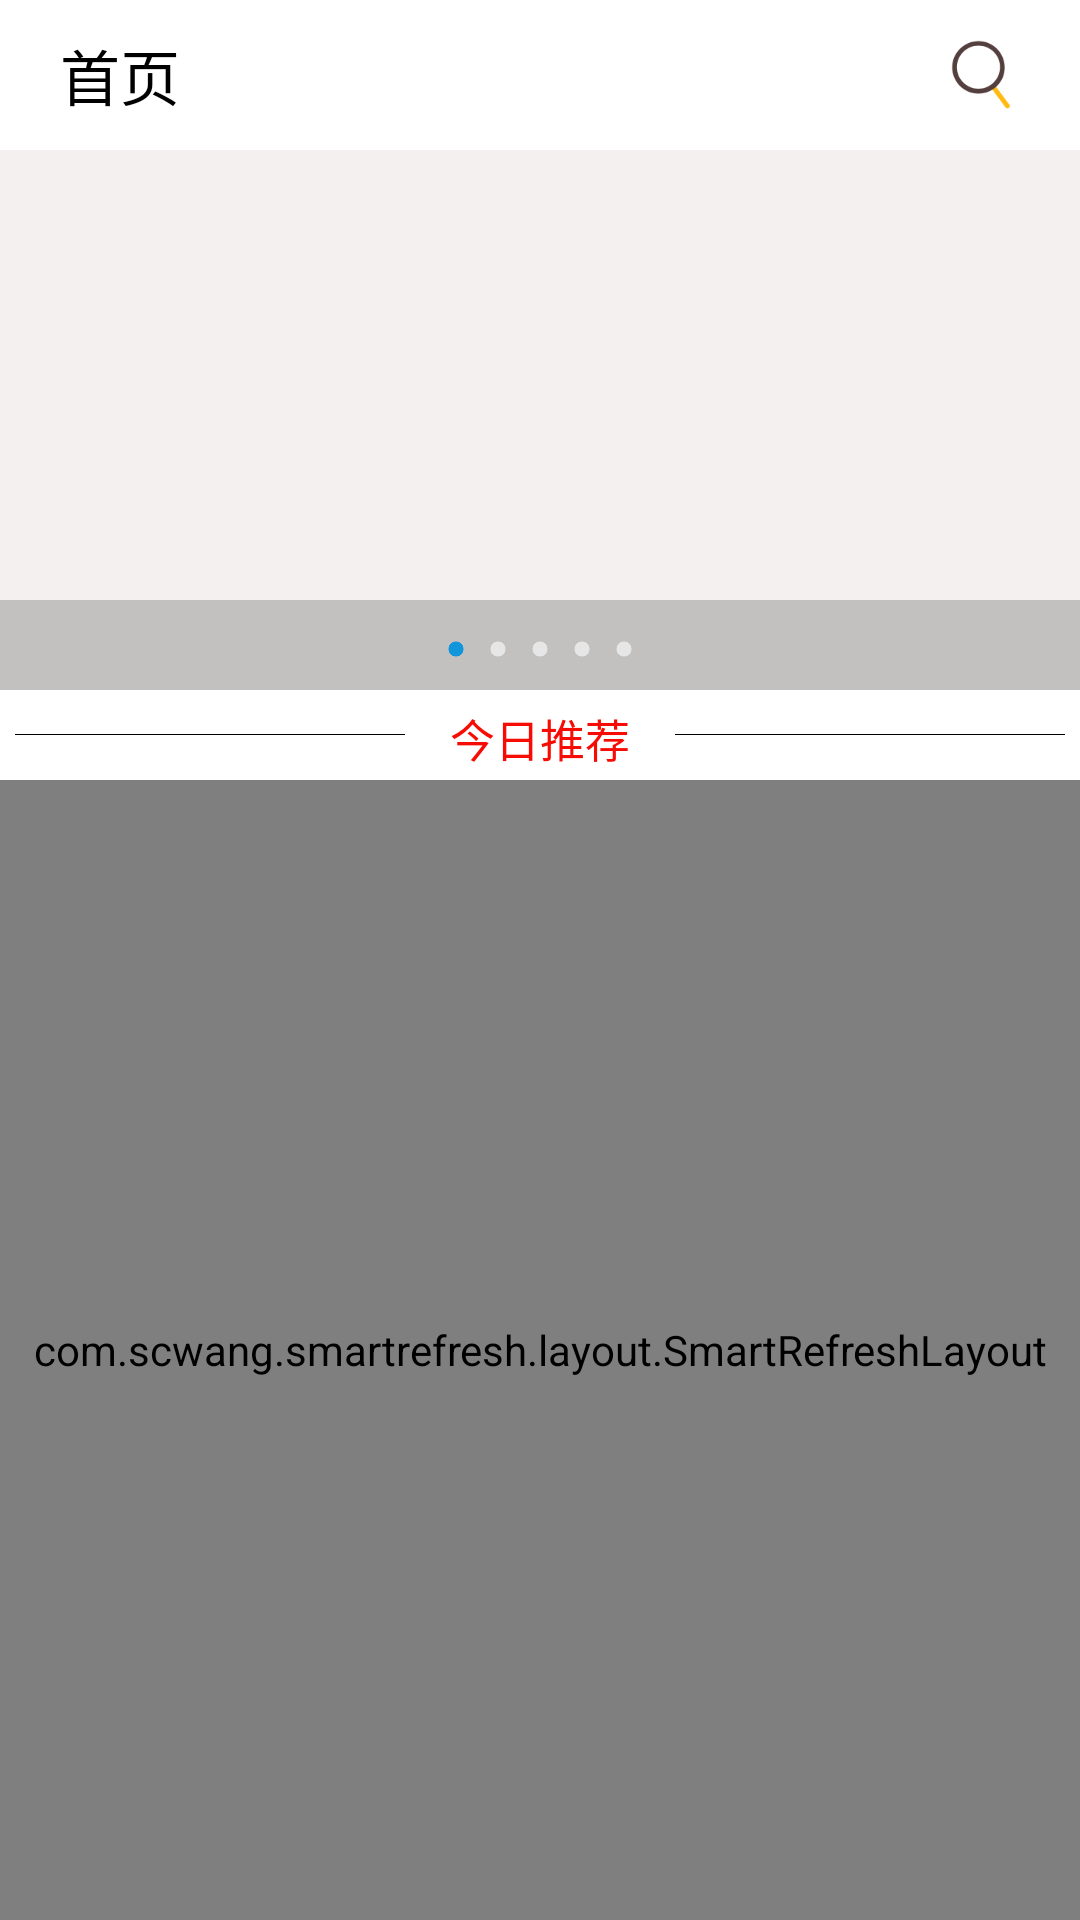

Layout XML and referenced resources for this Android screen:
<!-- AndroidManifest.xml: application theme AppTheme -->
<!-- res/layout/fragment_index.xml -->
<LinearLayout xmlns:android="http://schemas.android.com/apk/res/android"
              xmlns:tools="http://schemas.android.com/tools"
              android:layout_width="match_parent"
              android:layout_height="match_parent"
              android:orientation="vertical"
              android:background="#FFF4F0F0">

    <FrameLayout
        android:layout_width="match_parent"
        android:layout_height="50dp"
        android:background="#ffffff">

        <TextView
            android:layout_width="wrap_content"
            android:layout_height="wrap_content"
            android:layout_marginLeft="20dp"
            android:layout_gravity="left|center"
            android:text="首页"
            android:textColor="#000000"
            android:textSize="20dp" />

        <Button
            android:id="@+id/search"
            android:layout_width="25dp"
            android:layout_height="25dp"
            android:layout_marginRight="20dp"
            android:layout_gravity="right|center"
            android:background="@drawable/icon_search" />

    </FrameLayout>

    <FrameLayout
        android:layout_width="wrap_content"
        android:layout_height="180dp">

        <android.support.v4.view.ViewPager
            android:id="@+id/vp"
            android:layout_width="match_parent"
            android:layout_height="180dp" />

        <LinearLayout
            android:layout_width="match_parent"
            android:layout_height="30dp"
            android:layout_gravity="bottom"
            android:background="#33000000"
            android:gravity="center"
            android:orientation="vertical">

            
            
            
            
            

            <LinearLayout
                android:layout_width="wrap_content"
                android:layout_height="wrap_content"
                android:layout_marginTop="3dp"
                android:orientation="horizontal">

                <View
                    android:id="@+id/dot_0"
                    android:layout_width="10dp"
                    android:layout_height="10dp"
                    android:layout_marginLeft="2dp"
                    android:layout_marginRight="2dp"
                    android:background="@drawable/dot_yes"/>

                <View
                    android:id="@+id/dot_1"
                    android:layout_width="10dp"
                    android:layout_height="10dp"
                    android:layout_marginLeft="2dp"
                    android:layout_marginRight="2dp"
                    android:background="@drawable/dot_no"/>

                <View
                    android:id="@+id/dot_2"
                    android:layout_width="10dp"
                    android:layout_height="10dp"
                    android:layout_marginLeft="2dp"
                    android:layout_marginRight="2dp"
                    android:background="@drawable/dot_no"/>

                <View
                    android:id="@+id/dot_3"
                    android:layout_width="10dp"
                    android:layout_height="10dp"
                    android:layout_marginLeft="2dp"
                    android:layout_marginRight="2dp"
                    android:background="@drawable/dot_no"/>

                <View
                    android:id="@+id/dot_4"
                    android:layout_width="10dp"
                    android:layout_height="10dp"
                    android:layout_marginLeft="2dp"
                    android:layout_marginRight="2dp"
                    android:background="@drawable/dot_no"/>
            </LinearLayout>

        </LinearLayout>
    </FrameLayout>

    <LinearLayout
        android:layout_width="match_parent"
        android:layout_height="30dp"
        android:padding="5dp"
        android:orientation="horizontal"
        android:background="#ffffff">

        <View
            android:layout_width="100dp"
            android:layout_weight="1"
            android:background="#000000"
            android:layout_gravity="center_vertical"
            android:layout_height="1px" />
        <TextView
            android:layout_width="wrap_content"
            android:layout_height="wrap_content"
            android:text="今日推荐"
            android:layout_weight="1"
            android:layout_gravity="center_vertical"
            android:gravity="center"
            android:textColor="#f60c04"
            android:textSize="15sp" />

        <View
            android:layout_width="100dp"
            android:layout_weight="1"
            android:background="#000000"
            android:layout_gravity="center_vertical"
            android:layout_height="1px" />
    </LinearLayout>

    <FrameLayout
        android:id="@+id/net_failed_layout"
        android:layout_width="match_parent"
        android:layout_height="40dp"
        android:visibility="gone"
        android:background="#f0a1a1">
        <LinearLayout
            android:layout_width="wrap_content"
            android:layout_height="wrap_content"
            android:orientation="horizontal"
            android:layout_gravity="center">
            <ImageView
                android:layout_marginLeft="10dp"
                android:layout_width="25dp"
                android:layout_height="25dp"
                android:layout_gravity="center"
                android:src="@drawable/icon_net_failed"/>
            <TextView
                android:layout_marginLeft="10dp"
                android:layout_width="wrap_content"
                android:layout_height="wrap_content"
                android:layout_gravity="center"
                android:text="网络不给力哦，请检查网络设置。"
                android:textSize="15dp"/>
        </LinearLayout>


    </FrameLayout>
    <LinearLayout
        android:id="@+id/index_recycler_layout"
        android:layout_width="match_parent"
        android:layout_height="match_parent">
        <com.scwang.smartrefresh.layout.SmartRefreshLayout
            android:id="@+id/smartrefresh_layout_index"
            android:layout_width="match_parent"
            android:layout_height="match_parent">

            <android.support.v7.widget.RecyclerView
                android:id="@+id/recycleview_index"
                android:layout_width="match_parent"
                android:layout_height="match_parent"
                android:background="#ffffff"></android.support.v7.widget.RecyclerView>

        </com.scwang.smartrefresh.layout.SmartRefreshLayout>
    </LinearLayout>

</LinearLayout>
<!-- resources referenced by this layout -->
<resources>
  <!-- drawable dot_no: png bitmap (drawable, 1420 bytes) -->
  <!-- drawable dot_yes: png bitmap (drawable, 1480 bytes) -->
  <!-- drawable icon_net_failed: png bitmap (drawable, 2902 bytes) -->
  <!-- drawable icon_search: png bitmap (drawable, 3846 bytes) -->
  <style name="AppTheme" parent="Theme.AppCompat.Light.NoActionBar">
          
          <item name="colorPrimary">@color/colorPrimary</item>
          <item name="colorPrimaryDark">@color/colorPrimaryDark</item>
          <item name="colorAccent">@color/colorAccent</item>
      </style>
  <color name="colorPrimary">#ffffff</color>
  <color name="colorPrimaryDark">#04bdf0</color>
  <color name="colorAccent">#000000</color>
</resources>
